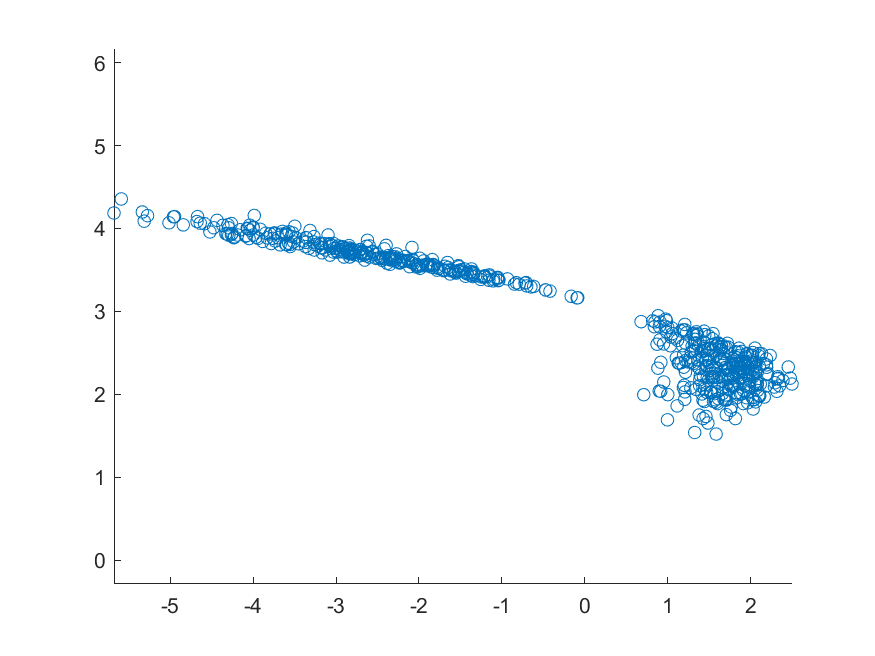

Source data for this figure (header and first rows):
1.95703319534062, 2.49280210844353
1.468, 2.334
1.953, 1.958
1.33, 2.616
2.235, 2.467
1.939, 2.374
2.499, 2.124
1.434, 2.625
2.063, 2.387
1.797, 2.224
1.936, 2.452
1.681, 2.434
1.484, 1.653
2.042, 2.326
1.362, 2.419
0.8845, 2.947
2.132, 2.489
1.516, 2.558
1.246, 2.39
1.458, 2.302
1.127, 2.377
1.821, 2.333
1.666, 2.492
1.645, 2.597
1.617, 2.606
1.564, 2.253
1.336, 2.545
1.687, 2.232
1.093, 2.677
1.761, 2.1
1.216, 2.615
2.293, 2.139
1.796, 2.2
0.9167, 2.386
1.313, 2.528
1.05, 2.8
1.992, 2.359
1.537, 2.671
1.992, 2.028
1.425, 1.929
0.8458, 2.873
2.098, 1.988
1.413, 2.514
2.067, 2.158
1.461, 1.733
2.478, 2.194
1.804, 2.123
2.287, 2.087
2.207, 2.249
1.988, 2.118
2.197, 2.238
1.677, 1.943
1.858, 2.275
1.609, 2.149
1.717, 2.24
1.776, 2.402
2.063, 2.341
0.8385, 2.815
2.06, 1.908
2.389, 2.166
1.529, 2.598
... 539 more rows
